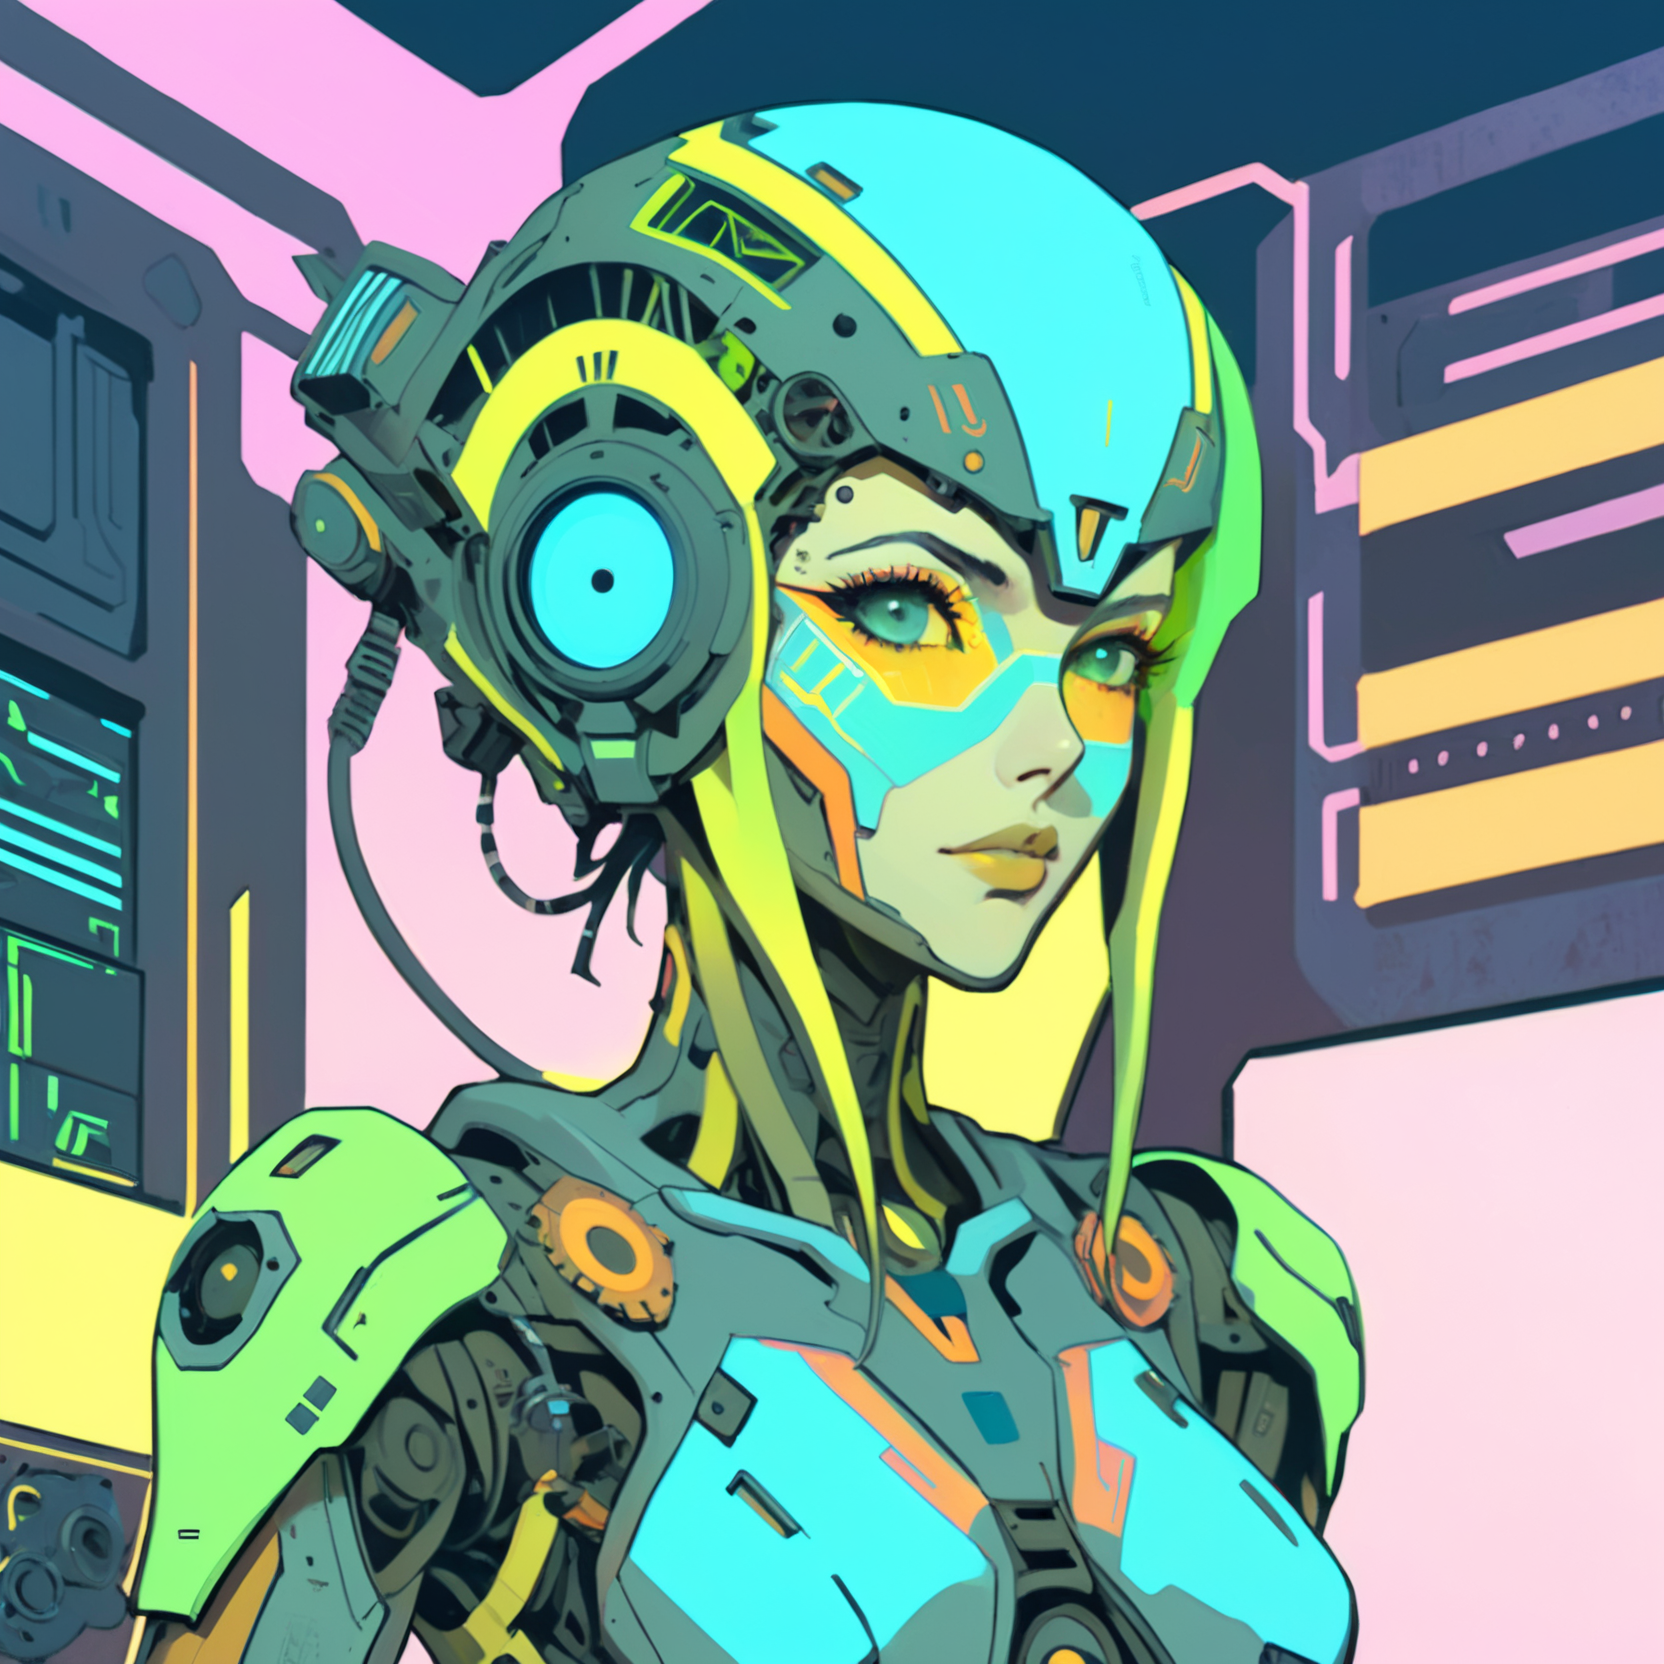
Generation parameters embedded in this image by AUTOMATIC1111 Stable Diffusion web UI or a fork of it (Forge, ...) (PNG 'parameters' text chunk):
A vibrant cyberpunk illustration, comic-book/anime hybrid, bold colors, defined line art, high-contrast neon lighting.
A genderless Mothership RPG Android character, (older model, signs of wear:2.0).

The character is skilled in Robotics, Computers, and Cybernetics.
These skills are represented visually through specific details:
- Robotics → servo tool belt and mechanical arms
- Computers → holographic UI projections
- Cybernetics → cranial ports and visible implants

(Holding Encrypted ID Chip:1.8), (Distinctive Feature: holographic eye:1.6).
These must be clearly visible and easily identifiable.

The background is BACKGROUND, detailed yet subtle, adding depth without distracting from the character.

Bust shot, centered composition, clean silhouette, no extra text or logos,  CXL-Mech,  ZIP2D
Negative prompt: Compression artifacts, bad art, worst quality, low quality, plastic, fake, bad limbs, conjoined, featureless, bad features, incorrect objects, watermark, ((signature):1.25), logo, zip2d_neg
Steps: 40, Sampler: DPM++ 2M, Schedule type: Karras, CFG scale: 7, Seed: 1363391698, Size: 832x832, Model hash: 6330883d2c, Model: artium_v20, Denoising strength: 0.3, RNG: CPU, ControlNet 0: "Module: CLIP-ViT-H (IPAdapter), Model: ip-adapter-plus_sdxl_vit-h [bc449f62], Weight: 0.35, Resize Mode: ResizeMode.INNER_FIT, Processor Res: 0.5, Threshold A: 0.5, Threshold B: 0.5, Guidance Start: 0.3, Guidance End: 0.7, Pixel Perfect: False, Control Mode: ControlMode.BALANCED, Hr Option: HiResFixOption.BOTH", ControlNet 1: "Module: CLIP-ViT-H (IPAdapter), Model: ip-adapter-plus-face_sdxl_vit-h [368cf551], Weight: 1, Resize Mode: ResizeMode.INNER_FIT, Processor Res: 0.5, Threshold A: 0.5, Threshold B: 0.5, Guidance Start: 0.1, Guidance End: 0.9, Pixel Perfect: False, Control Mode: ControlMode.BALANCED, Hr Option: HiResFixOption.BOTH", Hires CFG Scale: 7, Hires upscale: 2, Hires steps: 15, Hires upscaler: ESRGAN_4x, TI hashes: "CXL-Mech: 000b204acc87, ZIP2D: 353cf9be0675, CXL-Mech: 000b204acc87, ZIP2D: 353cf9be0675, CXL-Mech: 000b204acc87, CXL-Mech: 000b204acc87, CXL-Mech: 000b204acc87, CXL-Mech: 000b204acc87, CXL-Mech: 000b204acc87, CXL-Mech: 000b204acc87, CXL-Mech: 000b204acc87, CXL-Mech: 000b204acc87, CXL-Mech: 000b204acc87, CXL-Mech: 000b204acc87, CXL-Mech: 000b204acc87, CXL-Mech: 000b204acc87, CXL-Mech: 000b204acc87, CXL-Mech: 000b204acc87, zip2d_neg: a764ec702efd, zip2d_neg: a764ec702efd, CXL-Mech: 000b204acc87, CXL-Mech: 000b204acc87, zip2d_neg: a764ec702efd, zip2d_neg: a764ec702efd", Pad conds: True, Version: f1.0.0v2-v1.10.1RC-latest-2454-g9086b215